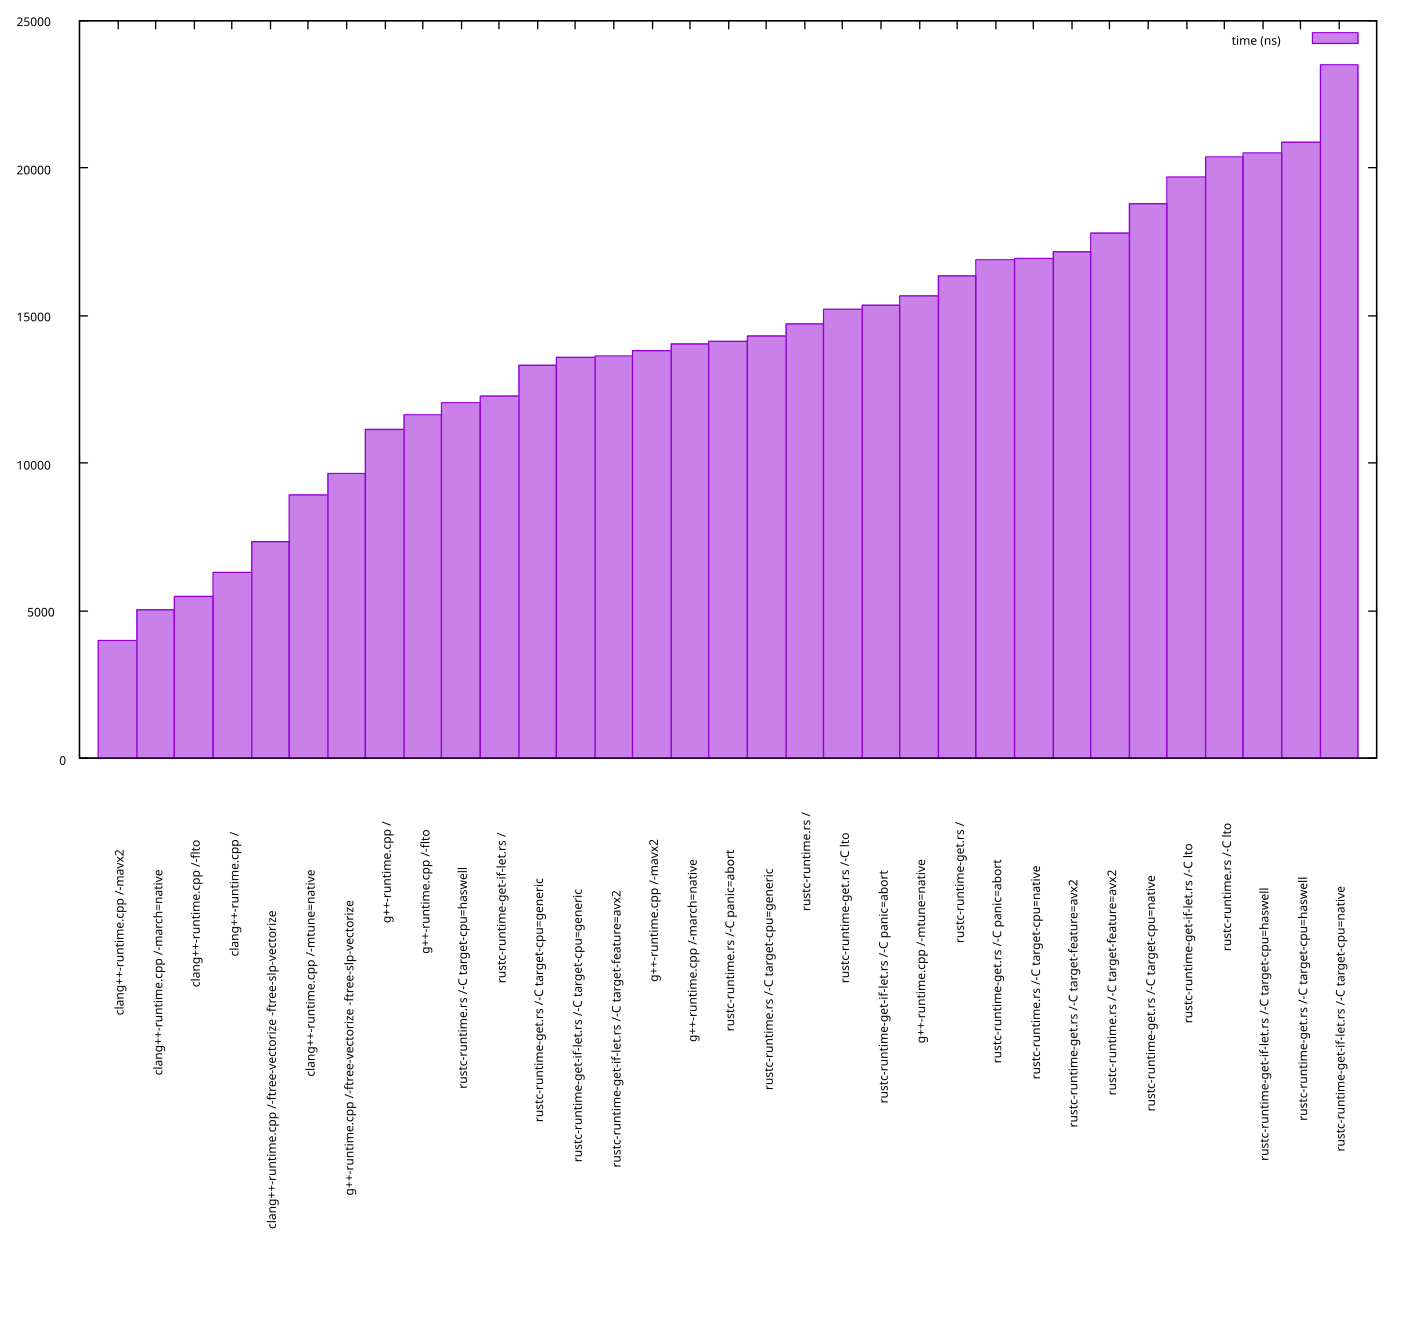

The data file committed next to this chart (first rows):
lang-run/comp, flags, time (ns)
clang++-runtime.cpp, -mavx2, 3979
clang++-runtime.cpp, -march=native, 5059
clang++-runtime.cpp, -flto, 5497
clang++-runtime.cpp, , 6283
clang++-runtime.cpp, -ftree-vectorize -ftree-slp-vectorize, 7346
clang++-runtime.cpp, -mtune=native, 8928
g++-runtime.cpp, -ftree-vectorize -ftree-slp-vectorize, 9644
g++-runtime.cpp, , 11150
g++-runtime.cpp, -flto, 11619
rustc-runtime.rs, -C target-cpu=haswell, 12038
rustc-runtime-get-if-let.rs, , 12270
rustc-runtime-get.rs, -C target-cpu=generic, 13322
rustc-runtime-get-if-let.rs, -C target-cpu=generic, 13579
rustc-runtime-get-if-let.rs, -C target-feature=avx2, 13619
g++-runtime.cpp, -mavx2, 13812
g++-runtime.cpp, -march=native, 14055
rustc-runtime.rs, -C panic=abort, 14119
rustc-runtime.rs, -C target-cpu=generic, 14306
rustc-runtime.rs, , 14730
rustc-runtime-get.rs, -C lto, 15202
rustc-runtime-get-if-let.rs, -C panic=abort, 15353
g++-runtime.cpp, -mtune=native, 15662
rustc-runtime-get.rs, , 16339
rustc-runtime-get.rs, -C panic=abort, 16876
rustc-runtime.rs, -C target-cpu=native, 16919
rustc-runtime-get.rs, -C target-feature=avx2, 17154
rustc-runtime.rs, -C target-feature=avx2, 17812
rustc-runtime-get.rs, -C target-cpu=native, 18799
rustc-runtime-get-if-let.rs, -C lto, 19682
rustc-runtime.rs, -C lto, 20350
rustc-runtime-get-if-let.rs, -C target-cpu=haswell, 20481
rustc-runtime-get.rs, -C target-cpu=haswell, 20875
rustc-runtime-get-if-let.rs, -C target-cpu=native, 23481
